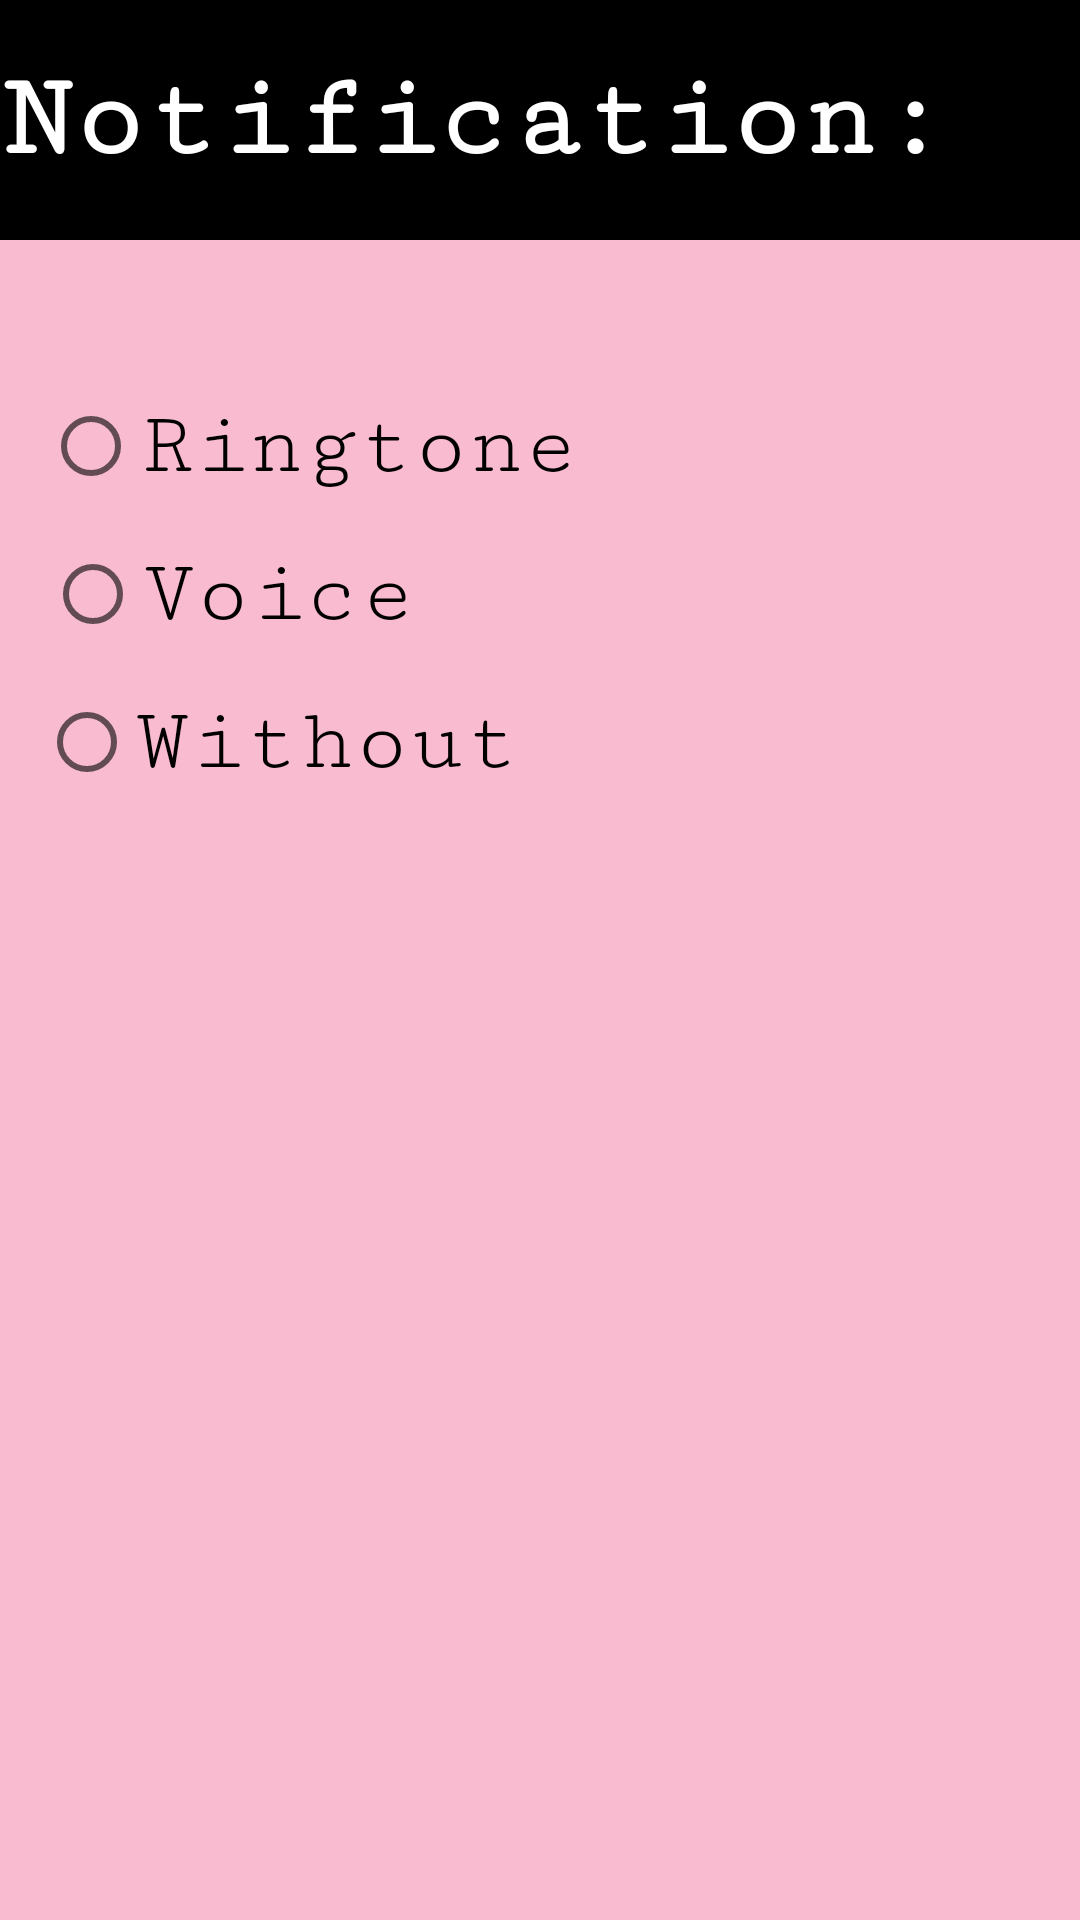

Write the Android layout XML for this screen, with the resource values it uses.
<!-- AndroidManifest.xml: application theme AppTheme -->
<!-- res/layout/fragment_notification.xml -->
<android.support.constraint.ConstraintLayout xmlns:android="http://schemas.android.com/apk/res/android"
    xmlns:app="http://schemas.android.com/apk/res-auto"
    xmlns:tools="http://schemas.android.com/tools"
    android:layout_width="wrap_content"
    android:layout_height="358dp"
    android:background="#F8BBD0"
    tools:context="pro.nanosystems.fakarny.NotificationFragment">

    
    <TextView
        android:id="@+id/notification_head"
        android:layout_width="match_parent"
        android:layout_height="80dp"
        android:gravity="center_vertical"
        android:background="#000"
        android:fontFamily="serif-monospace"
        android:textStyle="bold"
        android:text="Notification:"
        android:textColor="#fff"
        android:textSize="40sp"
        app:layout_constraintEnd_toEndOf="parent"
        app:layout_constraintHorizontal_bias="1.0"
        app:layout_constraintStart_toStartOf="parent"
        app:layout_constraintTop_toTopOf="parent" />

    <RadioButton
        android:id="@+id/ringtone_notification"
        android:layout_width="wrap_content"
        android:layout_height="wrap_content"
        android:layout_marginEnd="8dp"
        android:layout_marginStart="8dp"
        android:layout_marginTop="52dp"
        android:fontFamily="serif-monospace"
        android:text="Ringtone"
        android:textSize="30sp"
        app:layout_constraintEnd_toEndOf="parent"
        app:layout_constraintHorizontal_bias="0.038"
        app:layout_constraintStart_toStartOf="parent"
        app:layout_constraintTop_toBottomOf="@+id/notification_head" />

    <RadioButton
        android:id="@+id/voice_notification"
        android:layout_width="wrap_content"
        android:layout_height="wrap_content"
        android:layout_marginEnd="8dp"
        android:layout_marginStart="8dp"
        android:layout_marginTop="16dp"
        android:fontFamily="serif-monospace"
        android:text="Voice"
        android:textSize="30sp"
        app:layout_constraintEnd_toEndOf="parent"
        app:layout_constraintHorizontal_bias="0.032"
        app:layout_constraintStart_toStartOf="parent"
        app:layout_constraintTop_toBottomOf="@+id/ringtone_notification" />

    <RadioButton
        android:id="@+id/without_notification"
        android:layout_width="wrap_content"
        android:layout_height="wrap_content"
        android:layout_marginEnd="8dp"
        android:layout_marginStart="8dp"
        android:layout_marginTop="16dp"
        android:fontFamily="serif-monospace"
        android:text="Without"
        android:textSize="30sp"
        app:layout_constraintEnd_toEndOf="parent"
        app:layout_constraintHorizontal_bias="0.027"
        app:layout_constraintStart_toStartOf="parent"
        app:layout_constraintTop_toBottomOf="@+id/voice_notification" />

</android.support.constraint.ConstraintLayout>
<!-- resources referenced by this layout -->
<resources>
  <style name="AppTheme" parent="Theme.AppCompat.Light.DarkActionBar">
          
          <item name="colorPrimary">#E91E63</item>
          <item name="colorPrimaryDark">#C2185B</item>
          <item name="colorAccent">#0c9fbc</item>
      </style>
</resources>
